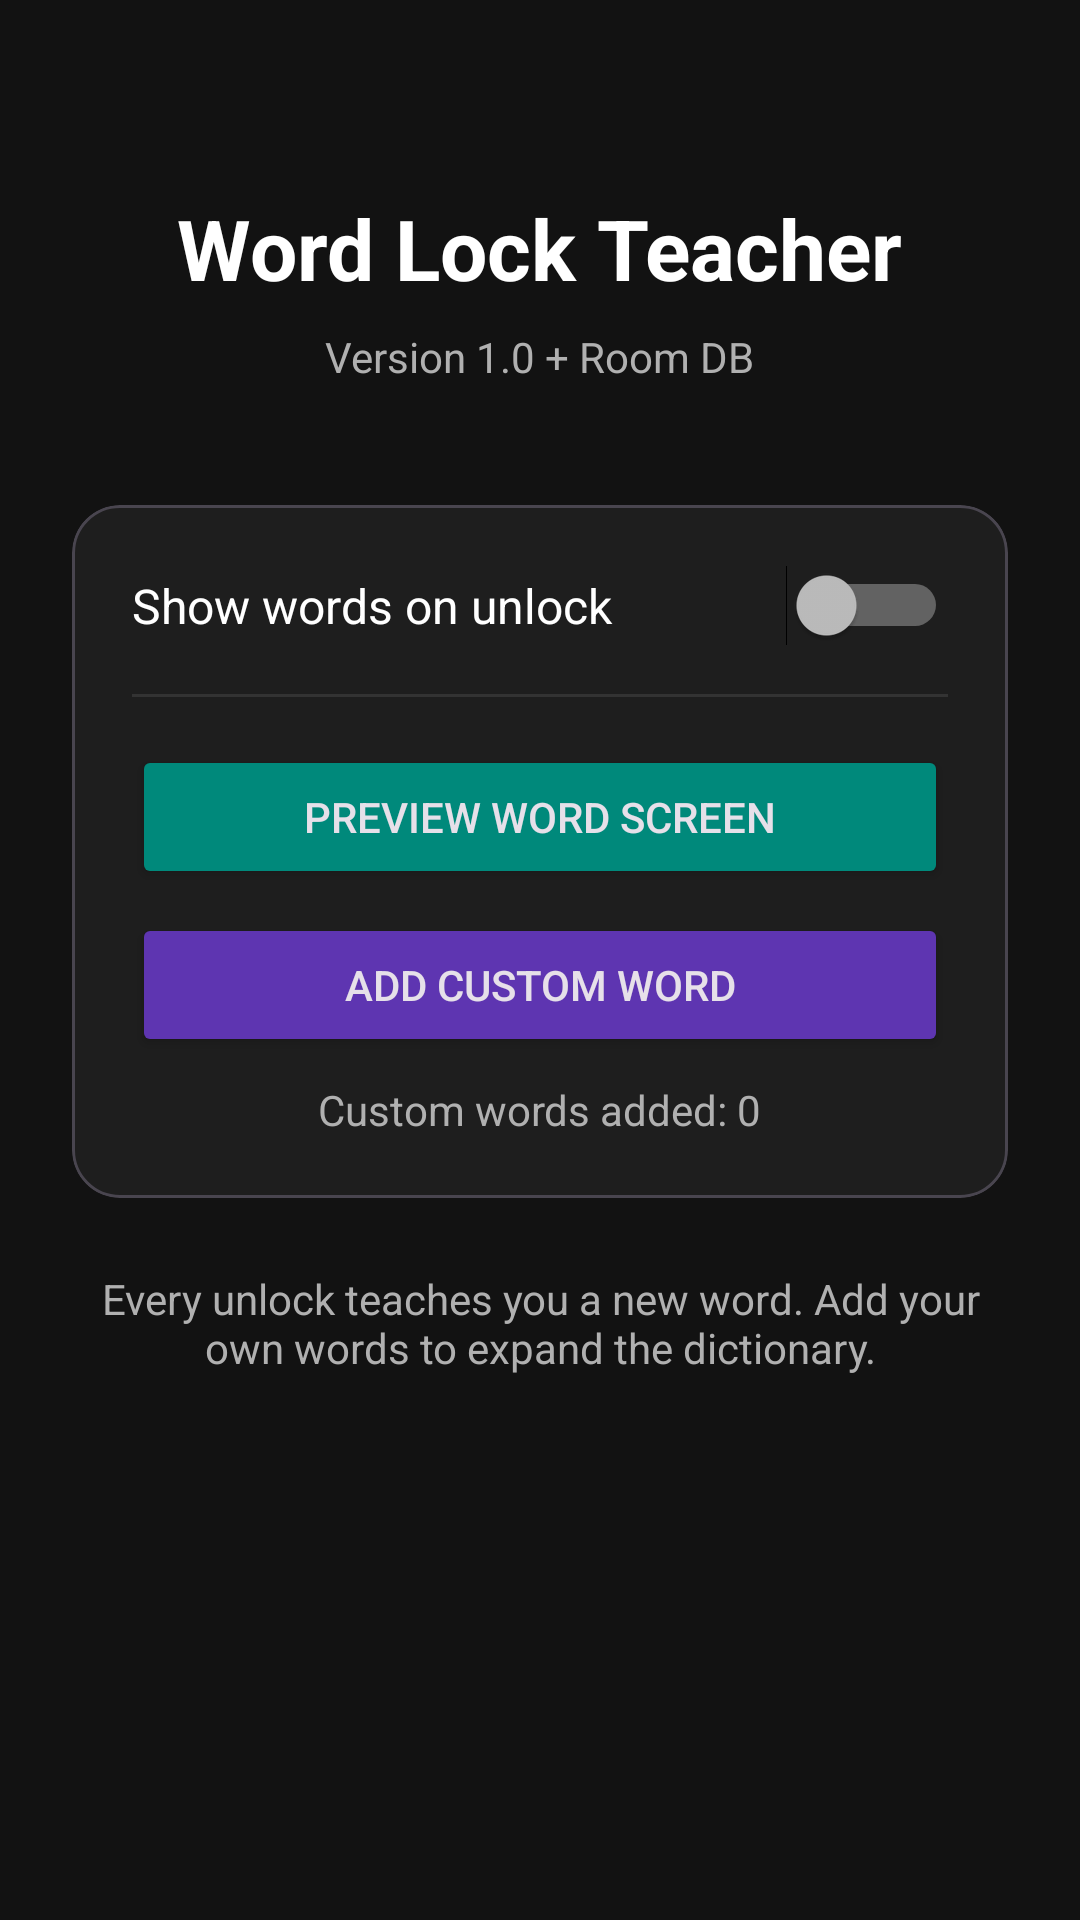

Write the Android layout XML for this screen, with the resource values it uses.
<!-- AndroidManifest.xml: application theme Theme.WordLockTeacher -->
<!-- res/layout/activity_main.xml -->
<?xml version="1.0" encoding="utf-8"?>
<LinearLayout 
    xmlns:android="http://schemas.android.com/apk/res/android"
    xmlns:app="http://schemas.android.com/apk/res-auto"
    android:layout_width="match_parent"
    android:layout_height="match_parent"
    android:orientation="vertical"
    android:padding="24dp"
    android:gravity="center_horizontal"
    android:background="@color/background_dark">

    <TextView
        android:layout_width="wrap_content"
        android:layout_height="wrap_content"
        android:text="Word Lock Teacher"
        android:textSize="28sp"
        android:textStyle="bold"
        android:textColor="@color/white"
        android:layout_marginTop="40dp"/>

    <TextView
        android:id="@+id/tvVersionInfo"
        android:layout_width="wrap_content"
        android:layout_height="wrap_content"
        android:text="Version 1.0 + Room DB"
        android:textColor="@color/gray_light"
        android:layout_marginTop="8dp"
        android:textSize="14sp"/>

    <com.google.android.material.card.MaterialCardView
        android:layout_width="match_parent"
        android:layout_height="wrap_content"
        android:layout_marginTop="40dp"
        app:cardCornerRadius="16dp"
        app:cardBackgroundColor="@color/card_dark">

        <LinearLayout
            android:layout_width="match_parent"
            android:layout_height="wrap_content"
            android:orientation="vertical"
            android:padding="20dp">

            <LinearLayout
                android:layout_width="match_parent"
                android:layout_height="wrap_content"
                android:orientation="horizontal"
                android:gravity="center_vertical">

                <TextView
                    android:layout_width="0dp"
                    android:layout_weight="1"
                    android:layout_height="wrap_content"
                    android:text="Show words on unlock"
                    android:textColor="@color/white"
                    android:textSize="16sp"/>

                <Switch
                    android:id="@+id/switchEnableService"
                    android:layout_width="wrap_content"
                    android:layout_height="wrap_content"/>
            </LinearLayout>

            <View
                android:layout_width="match_parent"
                android:layout_height="1dp"
                android:background="@color/gray_dark"
                android:layout_marginVertical="16dp"/>

            <Button
                android:id="@+id/btnPreview"
                android:layout_width="match_parent"
                android:layout_height="wrap_content"
                android:text="Preview Word Screen"
                android:backgroundTint="@color/accent_teal"
                android:layout_marginBottom="8dp"/>

            <Button
                android:id="@+id/btnAddWord"
                android:layout_width="match_parent"
                android:layout_height="wrap_content"
                android:text="Add Custom Word"
                android:backgroundTint="@color/sanskrit_color"
                android:layout_marginBottom="8dp"/>

            <TextView
                android:id="@+id/tvCustomCount"
                android:layout_width="wrap_content"
                android:layout_height="wrap_content"
                android:text="Custom words added: 0"
                android:textColor="@color/gray_light"
                android:textSize="14sp"
                android:layout_gravity="center"/>
        </LinearLayout>
    </com.google.android.material.card.MaterialCardView>

    <TextView
        android:layout_width="wrap_content"
        android:layout_height="wrap_content"
        android:text="Every unlock teaches you a new word. Add your own words to expand the dictionary."
        android:textColor="@color/gray_light"
        android:layout_marginTop="24dp"
        android:textAlignment="center"
        android:textSize="14sp"/>

</LinearLayout>
<!-- resources referenced by this layout -->
<resources>
  <color name="accent_teal">#00897B</color>
  <color name="background_dark">#121212</color>
  <color name="card_dark">#1E1E1E</color>
  <color name="gray_dark">#333333</color>
  <color name="gray_light">#B0B0B0</color>
  <color name="sanskrit_color">#5E35B1</color>
  <color name="white">#FFFFFF</color>
  <style name="Theme.WordLockTeacher" parent="Theme.Material3.Dark.NoActionBar">
          <item name="colorPrimary">@color/accent_teal</item>
          <item name="colorPrimaryDark">@color/background_dark</item>
          <item name="android:statusBarColor">@color/background_dark</item>
          <item name="android:navigationBarColor">@color/background_dark</item>
      </style>
</resources>
